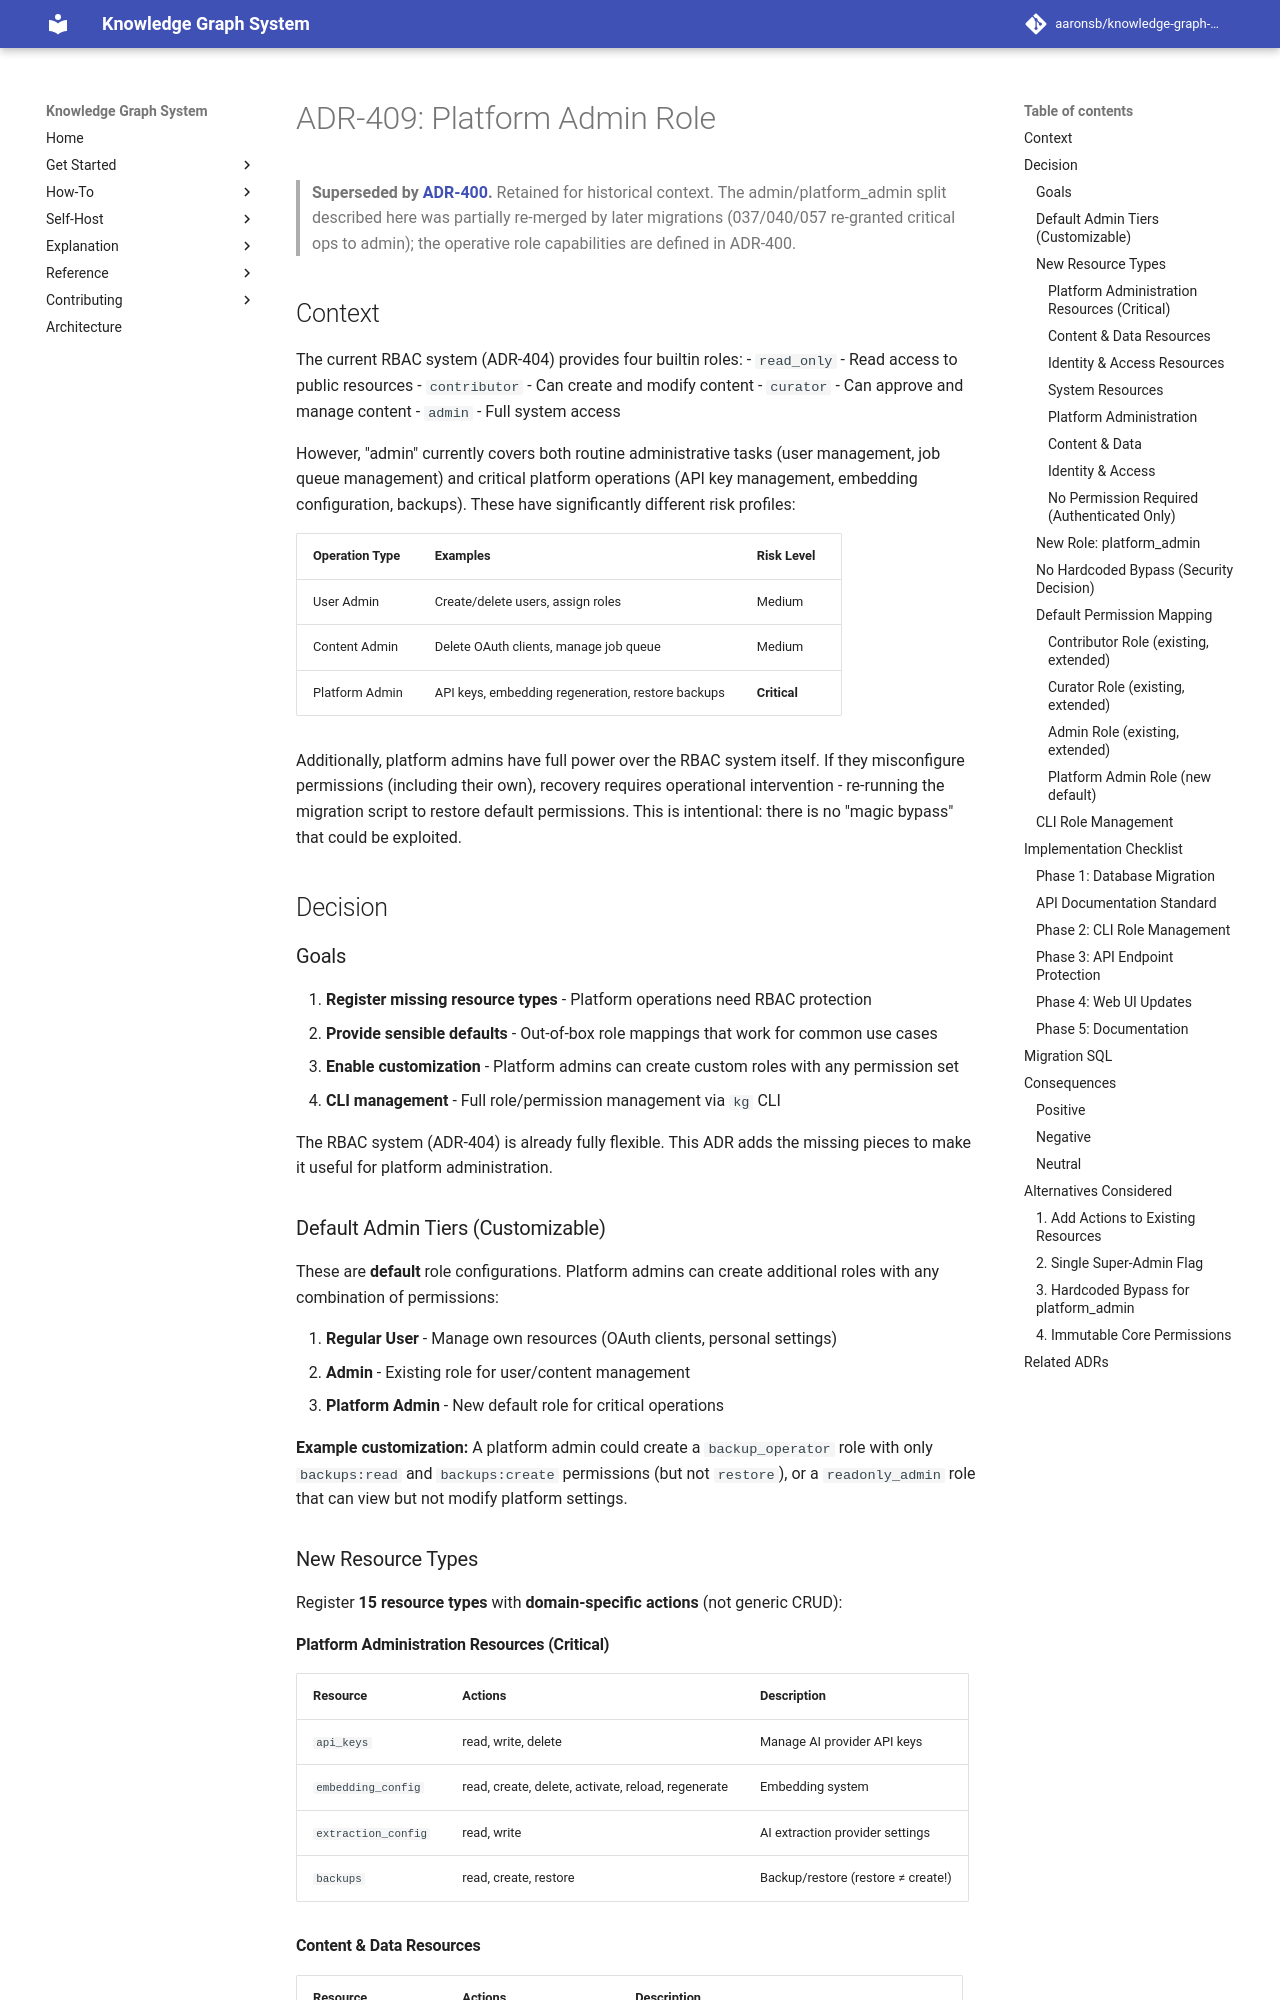

repository: aaronsb/knowledge-graph-system · page: architecture/authentication-security/ADR-409-platform-admin-role/index.html · generator: mkdocs

---
status: Superseded
date: 2025-12-09
deciders:
  - aaronsb
  - claude
related:
  - ADR-400
---

# ADR-409: Platform Admin Role

> **Superseded by [ADR-400](ADR-400-operative-rbac-and-endpoint-security-baseline.md).**
> Retained for historical context. The admin/platform_admin split described here was
> partially re-merged by later migrations (037/040/057 re-granted critical ops to admin);
> the operative role capabilities are defined in ADR-400.

## Context

The current RBAC system (ADR-404) provides four builtin roles:
- `read_only` - Read access to public resources
- `contributor` - Can create and modify content
- `curator` - Can approve and manage content
- `admin` - Full system access

However, "admin" currently covers both routine administrative tasks (user management, job queue management) and critical platform operations (API key management, embedding configuration, backups). These have significantly different risk profiles:

| Operation Type | Examples | Risk Level |
|----------------|----------|------------|
| User Admin | Create/delete users, assign roles | Medium |
| Content Admin | Delete OAuth clients, manage job queue | Medium |
| Platform Admin | API keys, embedding regeneration, restore backups | **Critical** |

Additionally, platform admins have full power over the RBAC system itself. If they misconfigure permissions (including their own), recovery requires operational intervention - re-running the migration script to restore default permissions. This is intentional: there is no "magic bypass" that could be exploited.

## Decision

### Goals

1. **Register missing resource types** - Platform operations need RBAC protection
2. **Provide sensible defaults** - Out-of-box role mappings that work for common use cases
3. **Enable customization** - Platform admins can create custom roles with any permission set
4. **CLI management** - Full role/permission management via `kg` CLI

The RBAC system (ADR-404) is already fully flexible. This ADR adds the missing pieces to make it useful for platform administration.

### Default Admin Tiers (Customizable)

These are **default** role configurations. Platform admins can create additional roles with any combination of permissions:

1. **Regular User** - Manage own resources (OAuth clients, personal settings)
2. **Admin** - Existing role for user/content management
3. **Platform Admin** - New default role for critical operations

**Example customization:** A platform admin could create a `backup_operator` role with only `backups:read` and `backups:create` permissions (but not `restore`), or a `readonly_admin` role that can view but not modify platform settings.

### New Resource Types

Register **15 resource types** with **domain-specific actions** (not generic CRUD):

#### Platform Administration Resources (Critical)

| Resource | Actions | Description |
|----------|---------|-------------|
| `api_keys` | read, write, delete | Manage AI provider API keys |
| `embedding_config` | read, create, delete, activate, reload, regenerate | Embedding system |
| `extraction_config` | read, write | AI extraction provider settings |
| `backups` | read, create, restore | Backup/restore (restore ≠ create!) |
